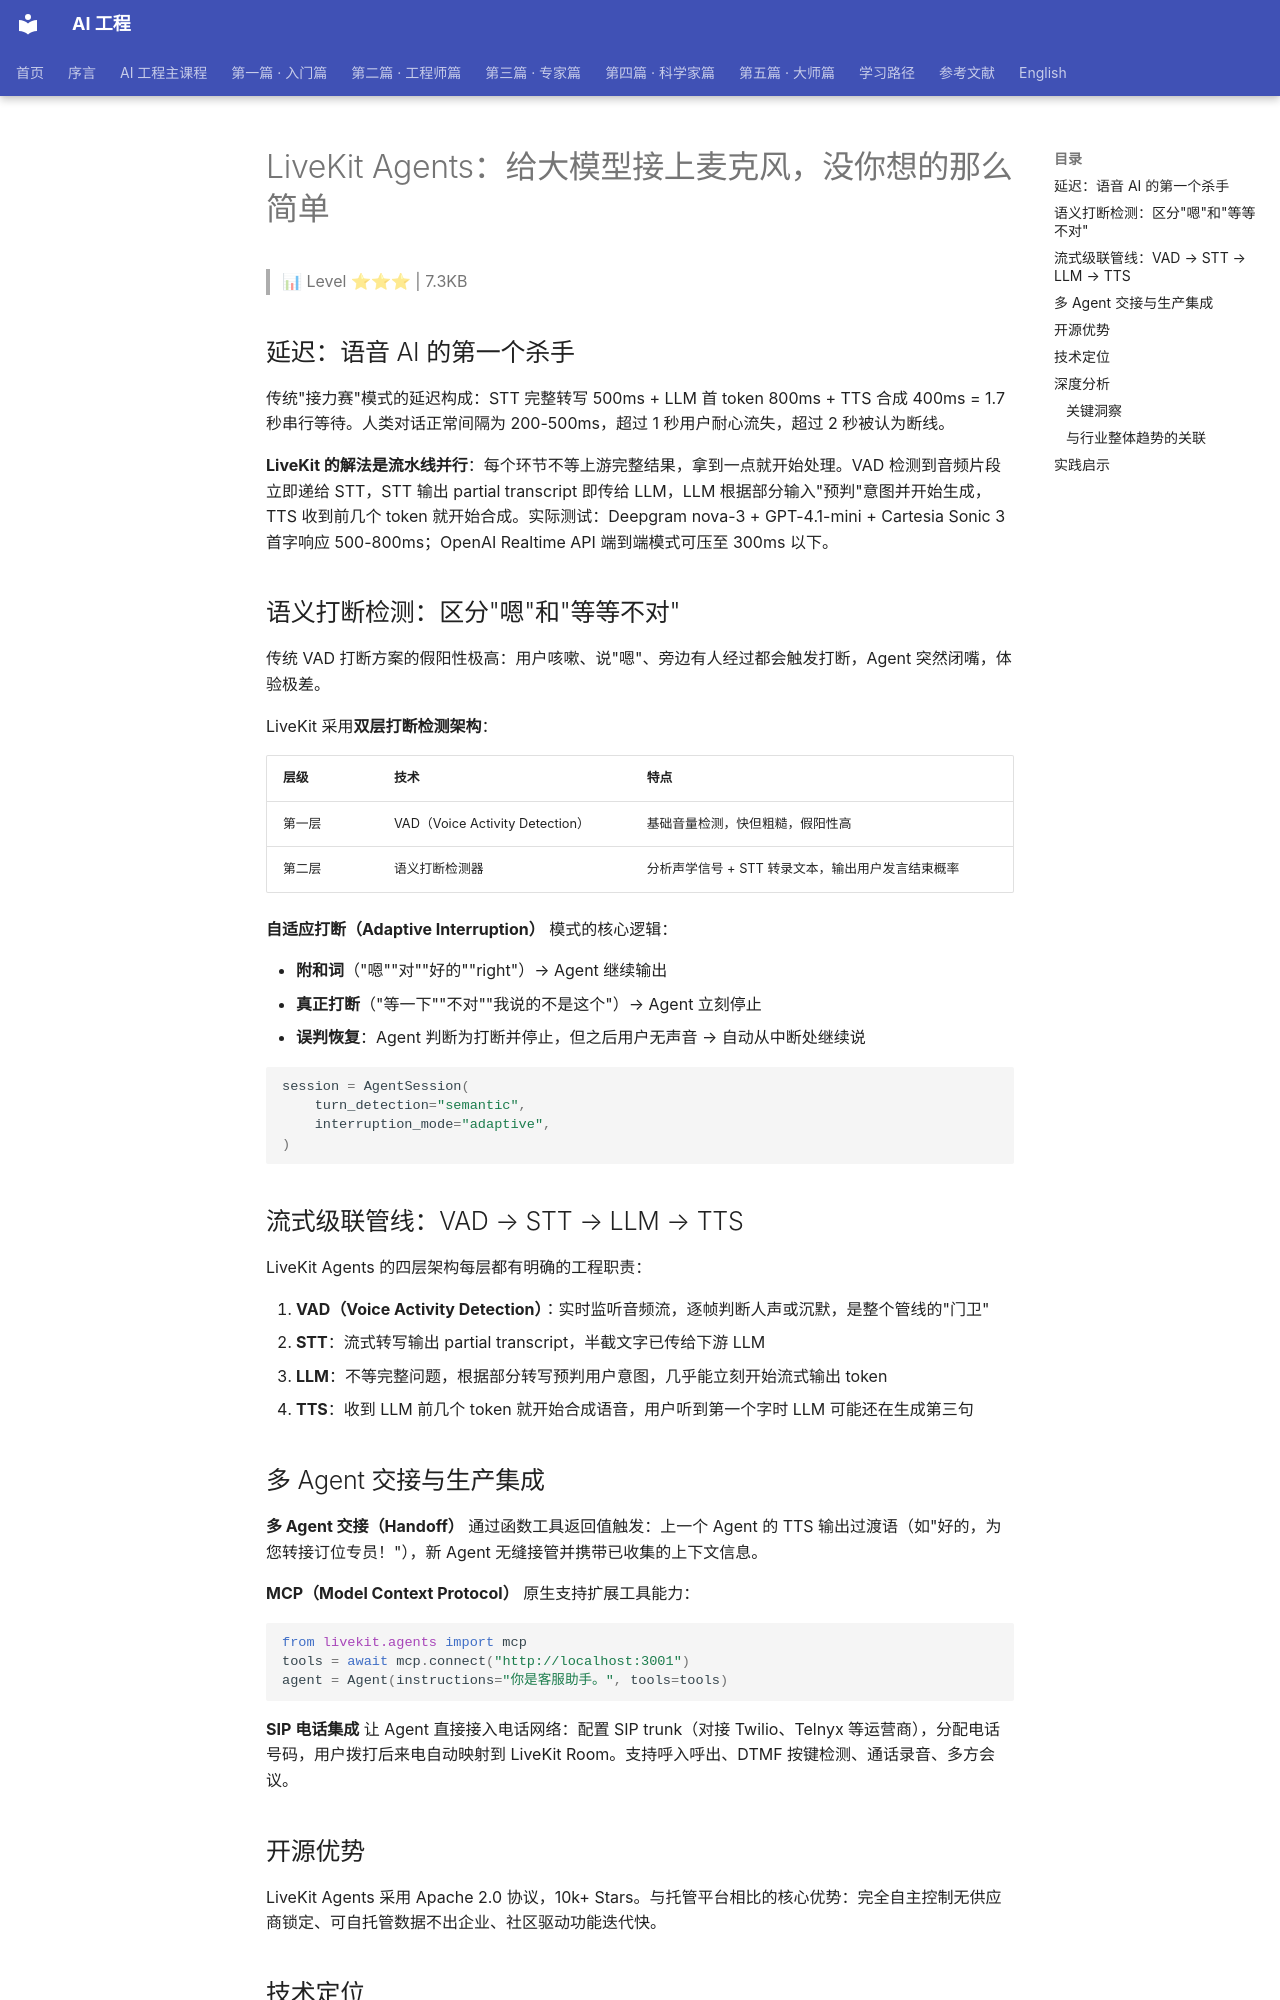

repository: QianJinGuo/wiki-book · page: ch14/016-livekit-agents.html · generator: mkdocs

# LiveKit Agents：给大模型接上麦克风，没你想的那么简单

> 📊 Level ⭐⭐⭐ | 7.3KB

## 延迟：语音 AI 的第一个杀手

传统"接力赛"模式的延迟构成：STT 完整转写 500ms + LLM 首 token 800ms + TTS 合成 400ms = 1.7 秒串行等待。人类对话正常间隔为 200-500ms，超过 1 秒用户耐心流失，超过 2 秒被认为断线。

**LiveKit 的解法是流水线并行**：每个环节不等上游完整结果，拿到一点就开始处理。VAD 检测到音频片段立即递给 STT，STT 输出 partial transcript 即传给 LLM，LLM 根据部分输入"预判"意图并开始生成，TTS 收到前几个 token 就开始合成。实际测试：Deepgram nova-3 + GPT-4.1-mini + Cartesia Sonic 3 首字响应 500-800ms；OpenAI Realtime API 端到端模式可压至 300ms 以下。

## 语义打断检测：区分"嗯"和"等等不对"

传统 VAD 打断方案的假阳性极高：用户咳嗽、说"嗯"、旁边有人经过都会触发打断，Agent 突然闭嘴，体验极差。

LiveKit 采用**双层打断检测架构**：

| 层级 | 技术 | 特点 |
|------|------|------|
| 第一层 | VAD（Voice Activity Detection） | 基础音量检测，快但粗糙，假阳性高 |
| 第二层 | 语义打断检测器 | 分析声学信号 + STT 转录文本，输出用户发言结束概率 |

**自适应打断（Adaptive Interruption）** 模式的核心逻辑：

- **附和词**（"嗯""对""好的""right"）→ Agent 继续输出
- **真正打断**（"等一下""不对""我说的不是这个"）→ Agent 立刻停止
- **误判恢复**：Agent 判断为打断并停止，但之后用户无声音 → 自动从中断处继续说

```python
session = AgentSession(
    turn_detection="semantic",
    interruption_mode="adaptive",
)
```

## 流式级联管线：VAD → STT → LLM → TTS

LiveKit Agents 的四层架构每层都有明确的工程职责：

1. **VAD（Voice Activity Detection）**：实时监听音频流，逐帧判断人声或沉默，是整个管线的"门卫"
2. **STT**：流式转写输出 partial transcript，半截文字已传给下游 LLM
3. **LLM**：不等完整问题，根据部分转写预判用户意图，几乎能立刻开始流式输出 token
4. **TTS**：收到 LLM 前几个 token 就开始合成语音，用户听到第一个字时 LLM 可能还在生成第三句

## 多 Agent 交接与生产集成

**多 Agent 交接（Handoff）** 通过函数工具返回值触发：上一个 Agent 的 TTS 输出过渡语（如"好的，为您转接订位专员！"），新 Agent 无缝接管并携带已收集的上下文信息。

**MCP（Model Context Protocol）** 原生支持扩展工具能力：

```python
from livekit.agents import mcp
tools = await mcp.connect("http://localhost:3001")
agent = Agent(instructions="你是客服助手。", tools=tools)
```

**SIP 电话集成** 让 Agent 直接接入电话网络：配置 SIP trunk（对接 Twilio、Telnyx 等运营商），分配电话号码，用户拨打后来电自动映射到 LiveKit Room。支持呼入呼出、DTMF 按键检测、通话录音、多方会议。

## 开源优势

LiveKit Agents 采用 Apache 2.0 协议，10k+ Stars。与托管平台相比的核心优势：完全自主控制无供应商锁定、可自托管数据不出企业、社区驱动功能迭代快。
